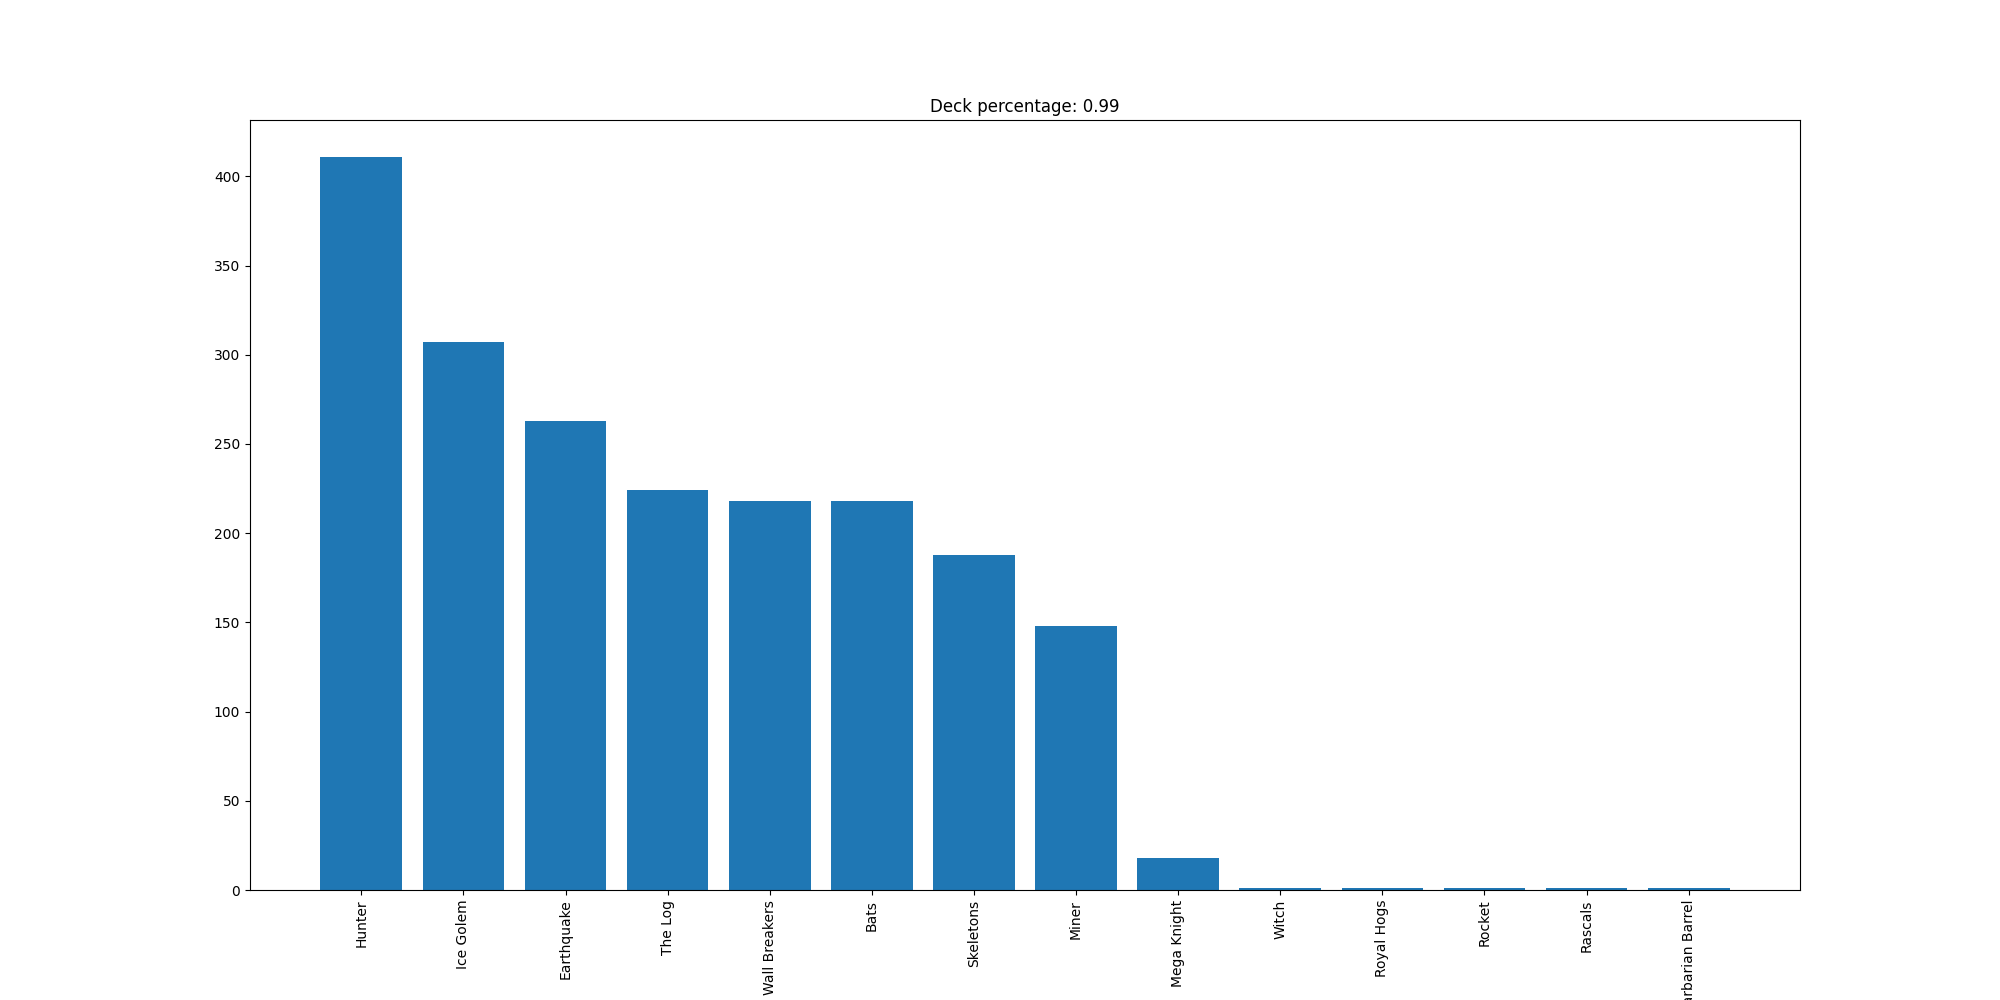

The data file committed next to this chart (first rows):
Hunter, 411
Ice Golem, 307
Earthquake, 263
The Log, 224
Wall Breakers, 218
Bats, 218
Skeletons, 188
Miner, 148
Mega Knight, 18
Witch, 1
Royal Hogs, 1
Rocket, 1
Rascals, 1
Barbarian Barrel, 1
